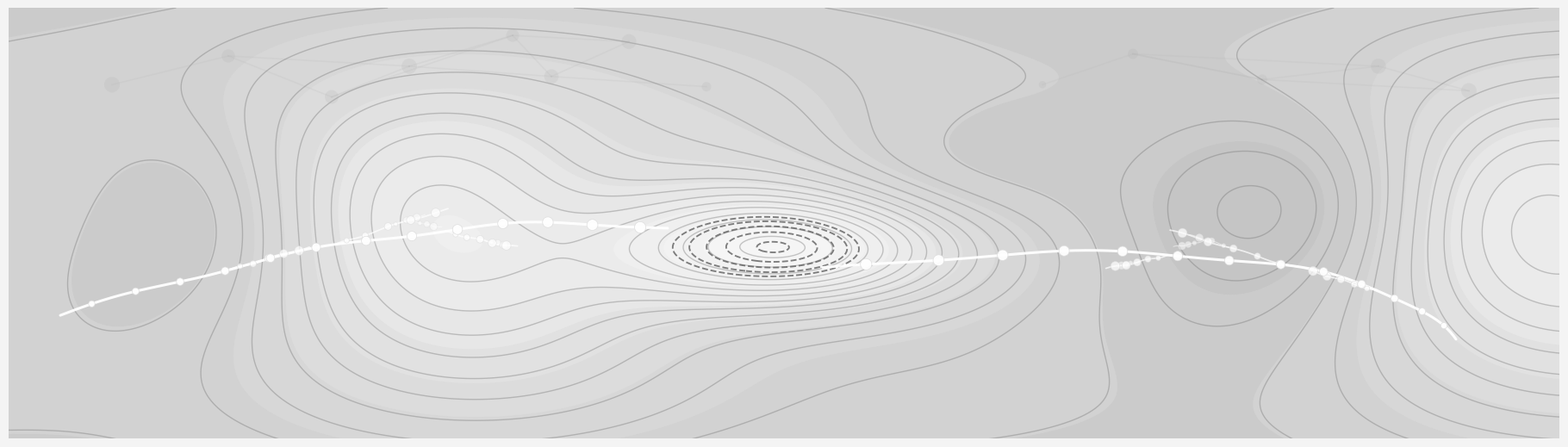

Here is the Python script that generated this plot:
import numpy as np
import matplotlib.pyplot as plt


def make_naco_banner_svg(
    filename="naco_banner.svg",
    width=18,
    height=5,
    dpi=300,
    seed=7,
):
    rng = np.random.default_rng(seed)

    # -------------------------------------------------
    # Grid for synthetic "optimization landscape"
    # -------------------------------------------------
    x = np.linspace(-6, 6, 900)
    y = np.linspace(-2.2, 2.2, 320)
    X, Y = np.meshgrid(x, y)

    # Build a smooth landscape:
    # - one dominant basin
    # - a few gentle waves/ridges
    # - slight asymmetry for a more organic look
    Z = (
        0.9 * np.sin(0.7 * X) * np.exp(-0.35 * Y**2)
        + 0.35 * np.cos(1.5 * X + 0.6) * np.exp(-0.55 * (Y + 0.2) ** 2)
        + 0.22 * np.sin(2.2 * X - 1.2) * np.exp(-1.2 * (Y - 0.3) ** 2)
        + 0.12 * Y**2
    )

    # Central basin
    Z -= 2.3 * np.exp(-(((X - 0.1) / 1.35) ** 2 + ((Y + 0.15) / 0.55) ** 2))

    # Side shape to avoid perfect symmetry
    Z += 0.35 * np.exp(-(((X - 3.4) / 1.6) ** 2 + ((Y - 0.35) / 0.8) ** 2))
    Z += 0.18 * np.exp(-(((X + 3.8) / 1.9) ** 2 + ((Y + 0.15) / 0.9) ** 2))

    # -------------------------------------------------
    # Figure
    # -------------------------------------------------
    fig, ax = plt.subplots(figsize=(width, height), dpi=dpi)
    bg = "#f4f4f4"
    fig.patch.set_facecolor(bg)
    ax.set_facecolor(bg)

    # Soft filled contours
    fill_levels = np.linspace(Z.min(), Z.max(), 12)
    ax.contourf(
        X, Y, Z,
        levels=fill_levels,
        cmap="Greys",
        alpha=0.20,
        antialiased=True
    )

    # Thin contour lines
    line_levels = np.linspace(Z.min() + 0.08, Z.max() - 0.05, 18)
    ax.contour(
        X, Y, Z,
        levels=line_levels,
        colors="#787878",
        linewidths=1.0,
        alpha=0.40,
        linestyles="solid"
    )

    # Darker inner basin rings
    basin_levels = np.linspace(Z.min() + 0.02, Z.min() + 0.55, 5)
    ax.contour(
        X, Y, Z,
        levels=basin_levels,
        colors="#555555",
        linewidths=1.35,
        alpha=0.75
    )

    # -------------------------------------------------
    # Faint network graph in the background
    # -------------------------------------------------
    graph_y_shift = 1.35
    left_nodes = np.array([
        [-5.2, graph_y_shift + 0.10],
        [-4.3, graph_y_shift + 0.38],
        [-3.5, graph_y_shift - 0.02],
        [-2.9, graph_y_shift + 0.28],
        [-2.1, graph_y_shift + 0.58],
        [-1.8, graph_y_shift + 0.18],
        [-1.2, graph_y_shift + 0.52],
        [-0.6, graph_y_shift + 0.08],
    ])

    right_nodes = np.array([
        [2.0, graph_y_shift + 0.10],
        [2.7, graph_y_shift + 0.40],
        [3.7, graph_y_shift + 0.15],
        [4.6, graph_y_shift + 0.28],
        [5.3, graph_y_shift + 0.04],
    ])

    nodes = np.vstack([left_nodes, right_nodes])

    edges = [
        (0, 1), (1, 2), (2, 3), (3, 4), (4, 5), (4, 6), (5, 7),
        (1, 3), (2, 4), (3, 5), (5, 6),
        (8, 9), (9, 10), (10, 11), (11, 12), (9, 10), (10, 12), (9, 11)
    ]

    for i, j in edges:
        ax.plot(
            [nodes[i, 0], nodes[j, 0]],
            [nodes[i, 1], nodes[j, 1]],
            color="#b8b8b8",
            lw=1.2,
            alpha=0.18,
            zorder=1
        )

    node_sizes = rng.integers(30, 180, size=len(nodes))
    ax.scatter(
        nodes[:, 0], nodes[:, 1],
        s=node_sizes,
        color="#aaaaaa",
        alpha=0.16,
        zorder=2,
        edgecolors="none"
    )

    # -------------------------------------------------
    # Optimization trajectories with small branches
    # -------------------------------------------------
    def bezier_curve(p0, p1, p2, p3, n=120):
        t = np.linspace(0, 1, n)[:, None]
        curve = (
            (1 - t) ** 3 * p0
            + 3 * (1 - t) ** 2 * t * p1
            + 3 * (1 - t) * t ** 2 * p2
            + t ** 3 * p3
        )
        return curve[:, 0], curve[:, 1]

    def draw_path_with_nodes(px, py, lw=2.2, alpha=0.95, n_nodes=13, z_line=5, z_nodes=6):
        ax.plot(
            px, py,
            color="white",
            lw=lw,
            alpha=alpha,
            zorder=z_line,
            solid_capstyle="round"
        )

        if n_nodes > 0:
            idx = np.linspace(8, len(px) - 8, n_nodes, dtype=int)
            sizes = np.linspace(28, 90, len(idx))
            if lw < 1.0:
                sizes *= 0.45
            elif lw < 1.5:
                sizes *= 0.65
            ax.scatter(
                px[idx], py[idx],
                s=sizes,
                color="white",
                alpha=alpha,
                zorder=z_nodes,
                edgecolors="#dddddd",
                linewidths=0.5
            )

    def make_branch(start, d1, d2, d3, n=80, wobble_amp=0.01, wobble_phase=0.0):
        p0 = np.array(start)
        p1 = p0 + np.array(d1)
        p2 = p0 + np.array(d2)
        p3 = p0 + np.array(d3)
        bx, by = bezier_curve(p0, p1, p2, p3, n=n)
        by = by + wobble_amp * np.sin(np.linspace(0, 4 * np.pi, len(bx)) + wobble_phase)
        return bx, by

    # Main trajectories
    main_paths = [
        (   
            np.array([-5.6, -0.8]),
            np.array([-4.1, -0.2]),
            np.array([-2.4, 0.25]),
            np.array([-0.9, 0.05]),
        ),
        (
            np.array([5.2, -1.05]),
            np.array([4.7, -0.2]),
            np.array([2.7, 0.0]),
            np.array([0.3, -0.35]),
        ),
    ]

    main_curves = []
    for k, (p0, p1, p2, p3) in enumerate(main_paths):
        px, py = bezier_curve(p0, p1, p2, p3, n=150)
        wobble = 0.02 * np.sin(np.linspace(0, 6 * np.pi, len(px)) + k)
        py = py + wobble
        draw_path_with_nodes(px, py, lw=2.2, alpha=0.95, n_nodes=13, z_line=5, z_nodes=6)
        main_curves.append((px, py))

    # -------------------------------------------------
    # First-level branches
    # -------------------------------------------------
    branch_specs = [
        # left main path
        dict(parent=0, anchor_idx=42, d1=(0.18, 0.06), d2=(0.42, 0.16), d3=(0.62, 0.22), n=55, phase=0.3),
        dict(parent=0, anchor_idx=68, d1=(0.20, 0.08), d2=(0.55, 0.24), d3=(0.86, 0.34), n=70, phase=0.9),
        dict(parent=0, anchor_idx=94, d1=(0.16, -0.05), d2=(0.36, -0.12), d3=(0.56, -0.15), n=50, phase=1.5),

        # right main path
        dict(parent=1, anchor_idx=36, d1=(-0.16, 0.05), d2=(-0.38, 0.15), d3=(-0.58, 0.22), n=52, phase=2.0),
        dict(parent=1, anchor_idx=61, d1=(-0.22, 0.07), d2=(-0.60, 0.24), d3=(-0.92, 0.34), n=72, phase=2.6),
        dict(parent=1, anchor_idx=88, d1=(-0.14, -0.04), d2=(-0.32, -0.10), d3=(-0.48, -0.13), n=48, phase=3.1),
    ]

    first_level_curves = []
    for spec in branch_specs:
        px_parent, py_parent = main_curves[spec["parent"]]
        i = spec["anchor_idx"]
        start = (px_parent[i], py_parent[i])

        bx, by = make_branch(
            start=start,
            d1=spec["d1"],
            d2=spec["d2"],
            d3=spec["d3"],
            n=spec["n"],
            wobble_amp=0.008,
            wobble_phase=spec["phase"]
        )

        draw_path_with_nodes(
            bx, by,
            lw=1.25,
            alpha=0.72,
            n_nodes=5,
            z_line=4,
            z_nodes=5
        )
        first_level_curves.append((bx, by))

    # -------------------------------------------------
    # Tiny second-level branches (branching branches)
    # -------------------------------------------------
    tiny_branch_specs = [
        # from first left upper branch
        dict(parent=1, anchor_idx=34, d1=(0.10, 0.04), d2=(0.20, 0.09), d3=(0.30, 0.12), n=34, phase=0.4),
        dict(parent=1, anchor_idx=48, d1=(0.08, -0.03), d2=(0.16, -0.06), d3=(0.24, -0.07), n=28, phase=1.2),

        # from first left lower branch
        dict(parent=2, anchor_idx=26, d1=(0.08, -0.02), d2=(0.16, -0.05), d3=(0.24, -0.06), n=26, phase=1.8),

        # from first right upper branch
        dict(parent=4, anchor_idx=36, d1=(-0.10, 0.04), d2=(-0.22, 0.10), d3=(-0.34, 0.13), n=34, phase=2.2),
        dict(parent=4, anchor_idx=52, d1=(-0.08, -0.03), d2=(-0.16, -0.05), d3=(-0.24, -0.06), n=26, phase=2.8),

        # from first right lower branch
        dict(parent=5, anchor_idx=22, d1=(-0.07, -0.02), d2=(-0.14, -0.04), d3=(-0.20, -0.05), n=24, phase=3.3),
    ]

    for spec in tiny_branch_specs:
        bx_parent, by_parent = first_level_curves[spec["parent"]]
        i = min(spec["anchor_idx"], len(bx_parent) - 3)
        start = (bx_parent[i], by_parent[i])

        tx, ty = make_branch(
            start=start,
            d1=spec["d1"],
            d2=spec["d2"],
            d3=spec["d3"],
            n=spec["n"],
            wobble_amp=0.005,
            wobble_phase=spec["phase"]
        )

        draw_path_with_nodes(
            tx, ty,
            lw=0.75,
            alpha=0.52,
            n_nodes=3,
            z_line=3,
            z_nodes=4
        )

    # -------------------------------------------------
    # Layout / export
    # -------------------------------------------------
    ax.set_xlim(-6, 6)
    ax.set_ylim(-2.0, 2.2)
    ax.axis("off")

    plt.subplots_adjust(left=0, right=1, top=1, bottom=0)
    plt.savefig(filename, format="svg", facecolor=bg, bbox_inches="tight", pad_inches=0)
    plt.close(fig)
    print(f"Saved: {filename}")


if __name__ == "__main__":
    make_naco_banner_svg("naco_banner.svg")
